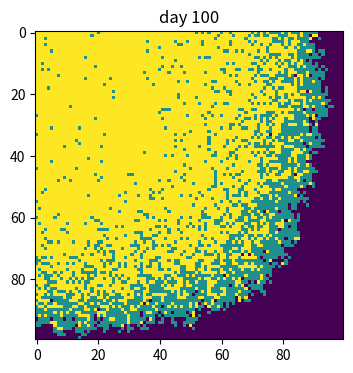

The script that saved this image:
import numpy as np
import matplotlib.pyplot as plt

population=np.zeros((100,100))
outbreak=np.random.choice(range(100),2)
population[outbreak[0],outbreak[1]]=1
beta=0.3
gamma=0.05
time=100

plt.figure(figsize=(6,4),dpi=150)
plt.imshow(population,cmap="viridis",interpolation="nearest")
plt.title("Initial")
plt.show()

for i in range(1,time+1):
    new_population = np.copy(population)
    infect=np.where(population==1)
    for j in range(len(infect[0])):
        x,y=infect[0][j],infect[1][j]
        for x_change in range(-1,2):
            for y_change in range(-1,2):
                x_side,y_side=x+x_change,y+y_change
                if 0<=x_side<100 and 0<=y_side<100 and population[x_side,y_side]==0:
                    new_population[x_side,y_side]=np.random.choice(range(0,2),1,p=[1-beta,beta])
        new_recover=np.random.choice(range(1,3),1,p=[1-gamma,gamma])
        new_population[x,y]=new_recover
    population=new_population
    if i in [10,50,100]:
        plt.imshow(population,cmap="viridis",interpolation="nearest")
        plt.title(f"day {i}")
        plt.show()